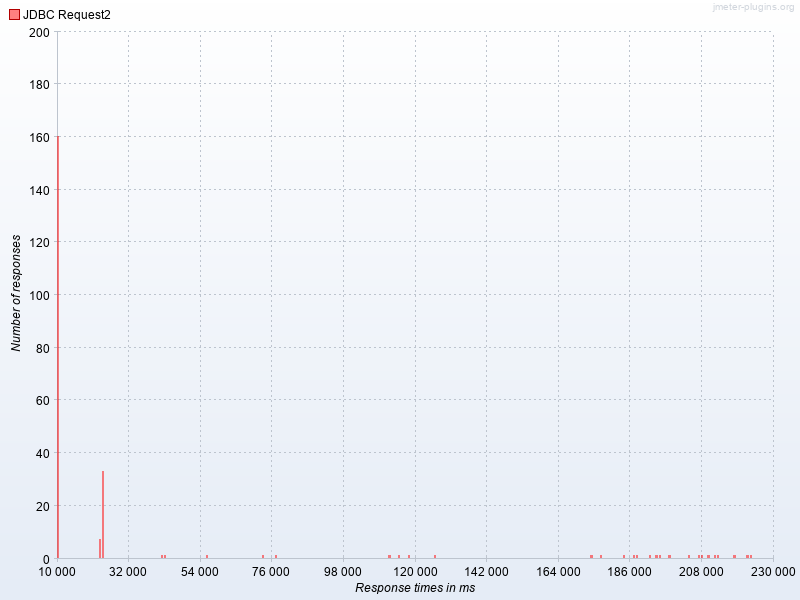

Data behind this chart, as committed beside it:
Response times in ms, JDBC Request2
10000, 160.0
23000, 7.0
24000, 33.0
42000, 1.0
43000, 1.0
56000, 1.0
73000, 1.0
77000, 1.0
112000, 1.0
115000, 1.0
118000, 1.0
126000, 1.0
174000, 1.0
177000, 1.0
184000, 1.0
187000, 1.0
188000, 1.0
192000, 1.0
194000, 1.0
195000, 1.0
198000, 1.0
204000, 1.0
207000, 1.0
208000, 1.0
210000, 1.0
212000, 1.0
213000, 1.0
218000, 1.0
222000, 1.0
223000, 1.0
